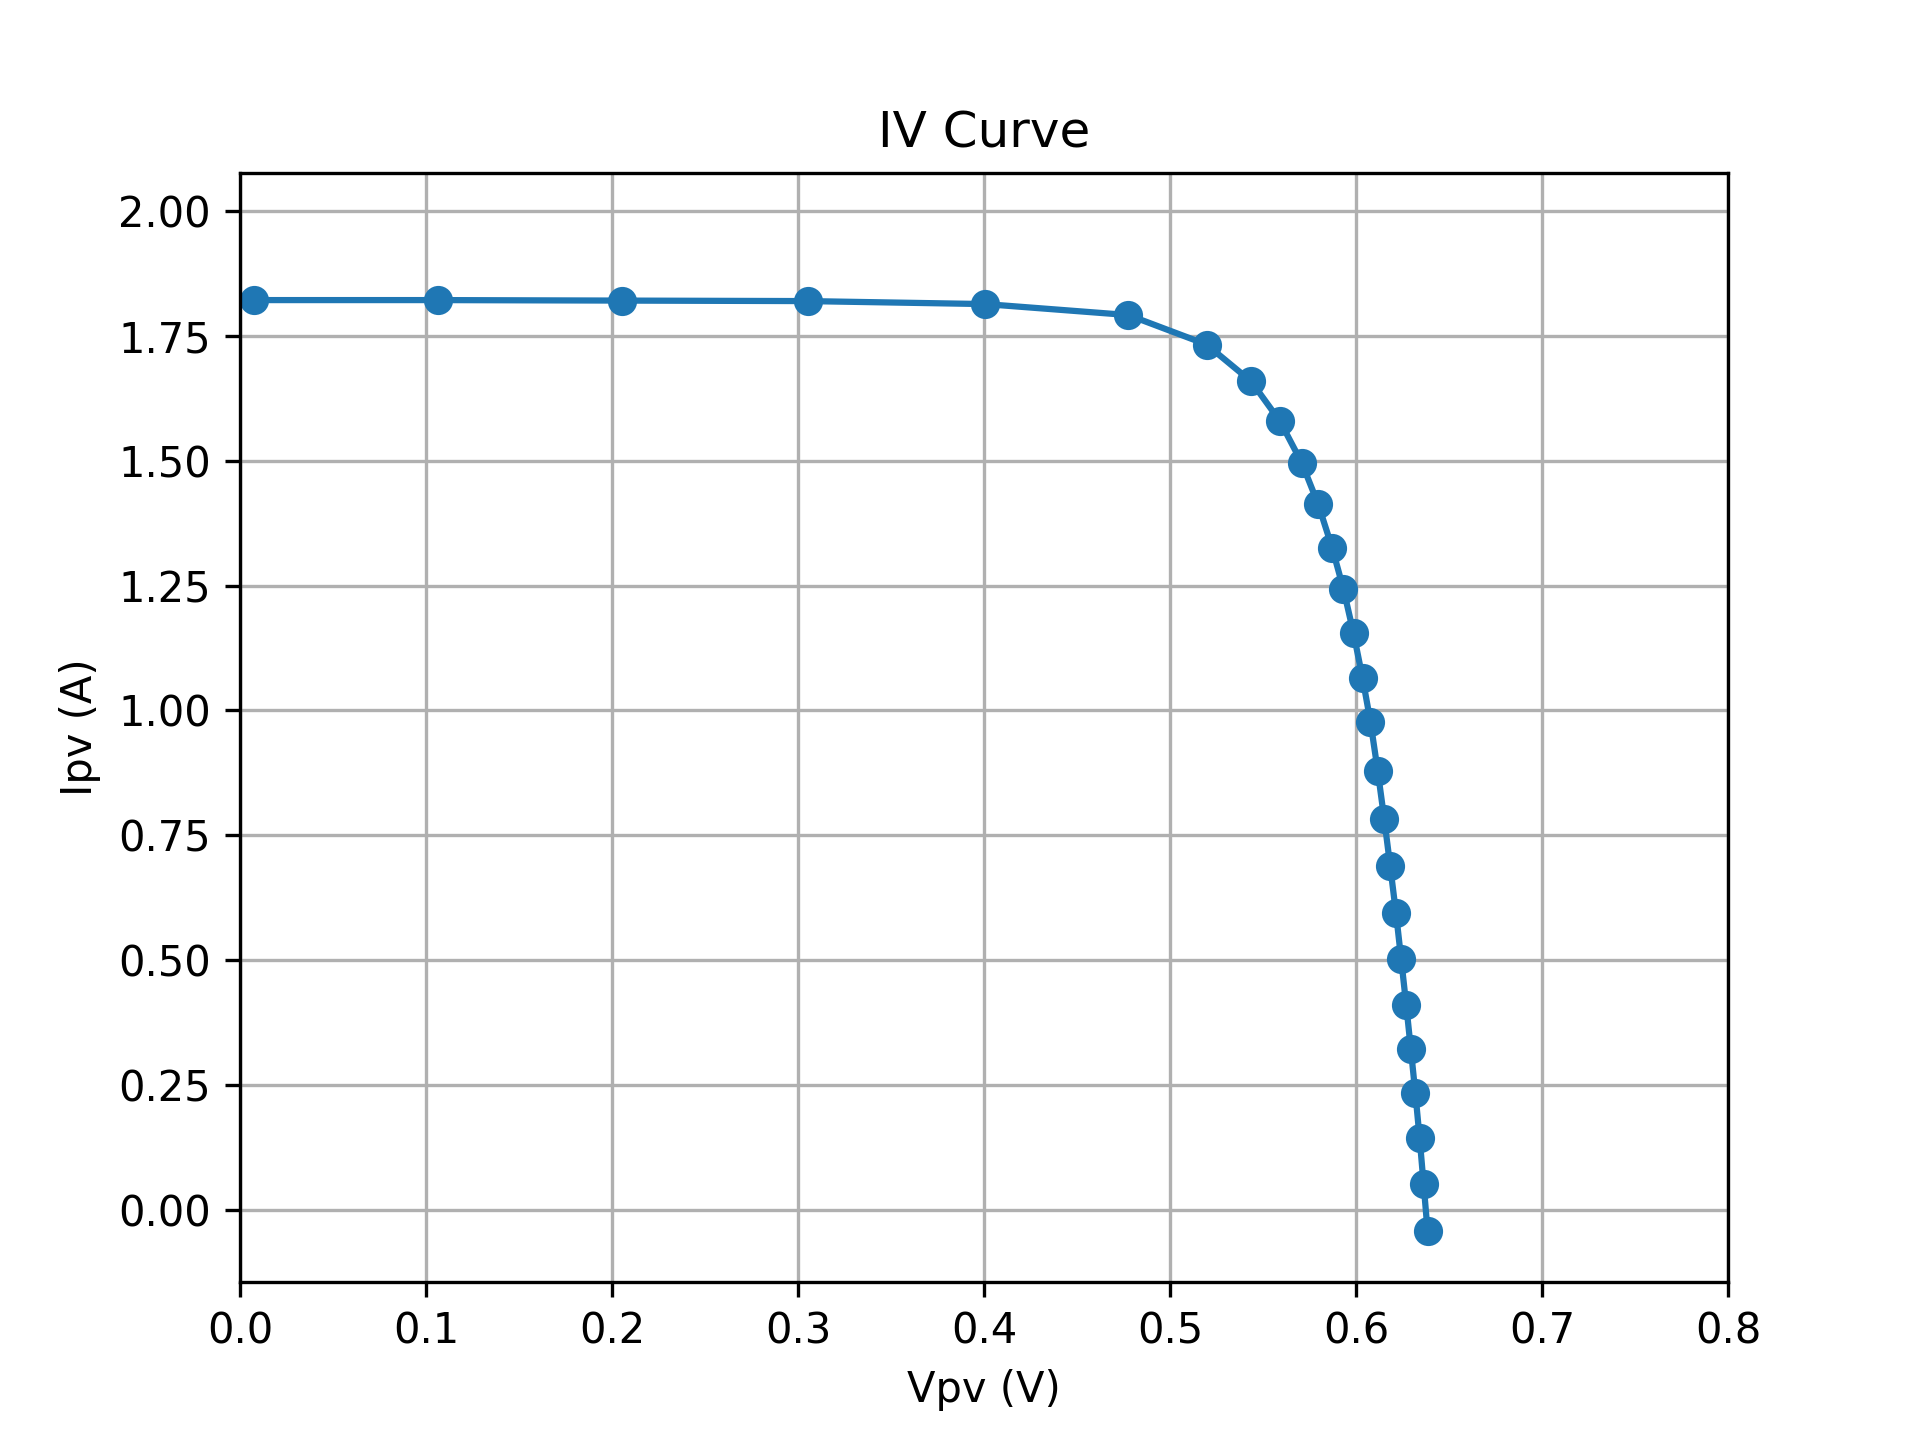

Source data for this figure (header and first rows):
SMU_V, Vpv, Ipv
6.0, -3.939, 1.976
6.1, -3.866, 1.958
6.2, -3.782, 1.945
6.3, -3.691, 1.932
6.4, -3.605, 1.922
6.5, -3.515, 1.913
6.6, -3.425, 1.901
6.7, -3.327, 1.894
6.8, -3.234, 1.887
6.9, -3.138, 1.882
7, -3.045, 1.876
7.1, -2.945, 1.876
7.2, -2.851, 1.87
7.3, -2.753, 1.866
7.4, -2.652, 1.862
7.5, -2.554, 1.863
7.6, -2.459, 1.859
7.7, -2.36, 1.858
7.8, -2.262, 1.852
7.9, -2.163, 1.853
8, -2.065, 1.85
8.1, -1.964, 1.851
8.2, -1.869, 1.847
8.3, -1.769, 1.845
8.4, -1.671, 1.844
8.5, -1.57, 1.842
8.6, -1.476, 1.84
8.7, -1.375, 1.84
8.8, -1.276, 1.838
8.9, -1.178, 1.836
9, -1.078, 1.839
9.1, -0.9808, 1.833
9.2, -0.8809, 1.833
9.3, -0.7833, 1.831
9.4, -0.6838, 1.831
9.5, -0.583, 1.831
9.6, -0.4853, 1.827
9.7, -0.3894, 1.828
9.8, -0.2882, 1.826
9.9, -0.1918, 1.823
10, -0.09339, 1.822
10.1, 0.007645, 1.822
10.2, 0.1063, 1.822
10.3, 0.2051, 1.821
10.4, 0.3052, 1.82
10.5, 0.4007, 1.814
10.6, 0.4777, 1.792
10.7, 0.5197, 1.733
10.8, 0.5437, 1.659
10.9, 0.5592, 1.579
11, 0.5708, 1.496
11.1, 0.5797, 1.413
11.2, 0.5872, 1.326
11.3, 0.5933, 1.243
11.4, 0.5987, 1.155
11.5, 0.6035, 1.065
11.6, 0.6078, 0.977
11.7, 0.6117, 0.879
11.8, 0.6152, 0.783
11.9, 0.6184, 0.688
... 8 more rows
